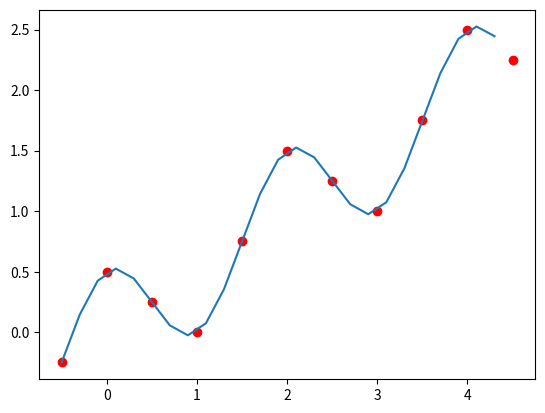

Here is the Python script that generated this plot:
# -*- coding: utf-8 -*-
"""
Created on Thu Nov 10 15:57:40 2016

[redacted]
"""
import numpy as np
from scipy.linalg import solve
import matplotlib.pyplot as plt

X = np.array([-0.5, 0.0, 0.5, 1.0, 1.5, 2.0, 2.5, 3.0, 3.5, 4.0, 4.5])
Y = np.array([-0.25, 0.5, 0.25, 0.0, 0.75, 1.5, 1.25, 1.00, 1.75, 2.5, 2.25])

# Calcula os elementos das marizes
g1 = lambda X: X
g2 = lambda X: np.cos(3.14*X)

print (g1(X))
a11 = np.sum(np.multiply(g1(X),g1(X)))
a12 = np.sum(np.multiply(g1(X),g2(X)))
a21 = a12
a22 = np.sum(np.multiply(g2(X),g2(X)))

print (a11, a12, a22)

b1 = np.sum(np.multiply(Y,g1(X)))
b2 = np.sum(np.multiply(Y,g2(X)))

print (b1,b2)


# Monta e resolve o sistema
A = np.array([[a11, a12],
              [a21, a22]])

B = np.array([b1,b2])

a = solve(A, B)
print (a)

# define a funcao g(x) para plotar 
g = lambda X: a[0]*g1(X)+a[1]*g2(X)

# cria pontos (x, y) da reta 
Xr = np.arange(X[0], X[-1], 0.2)
Yr = g(Xr)   

# Plota os pontos e a reta
plt.plot(X, Y, "ro", Xr, Yr, "-") 
plt.show()

